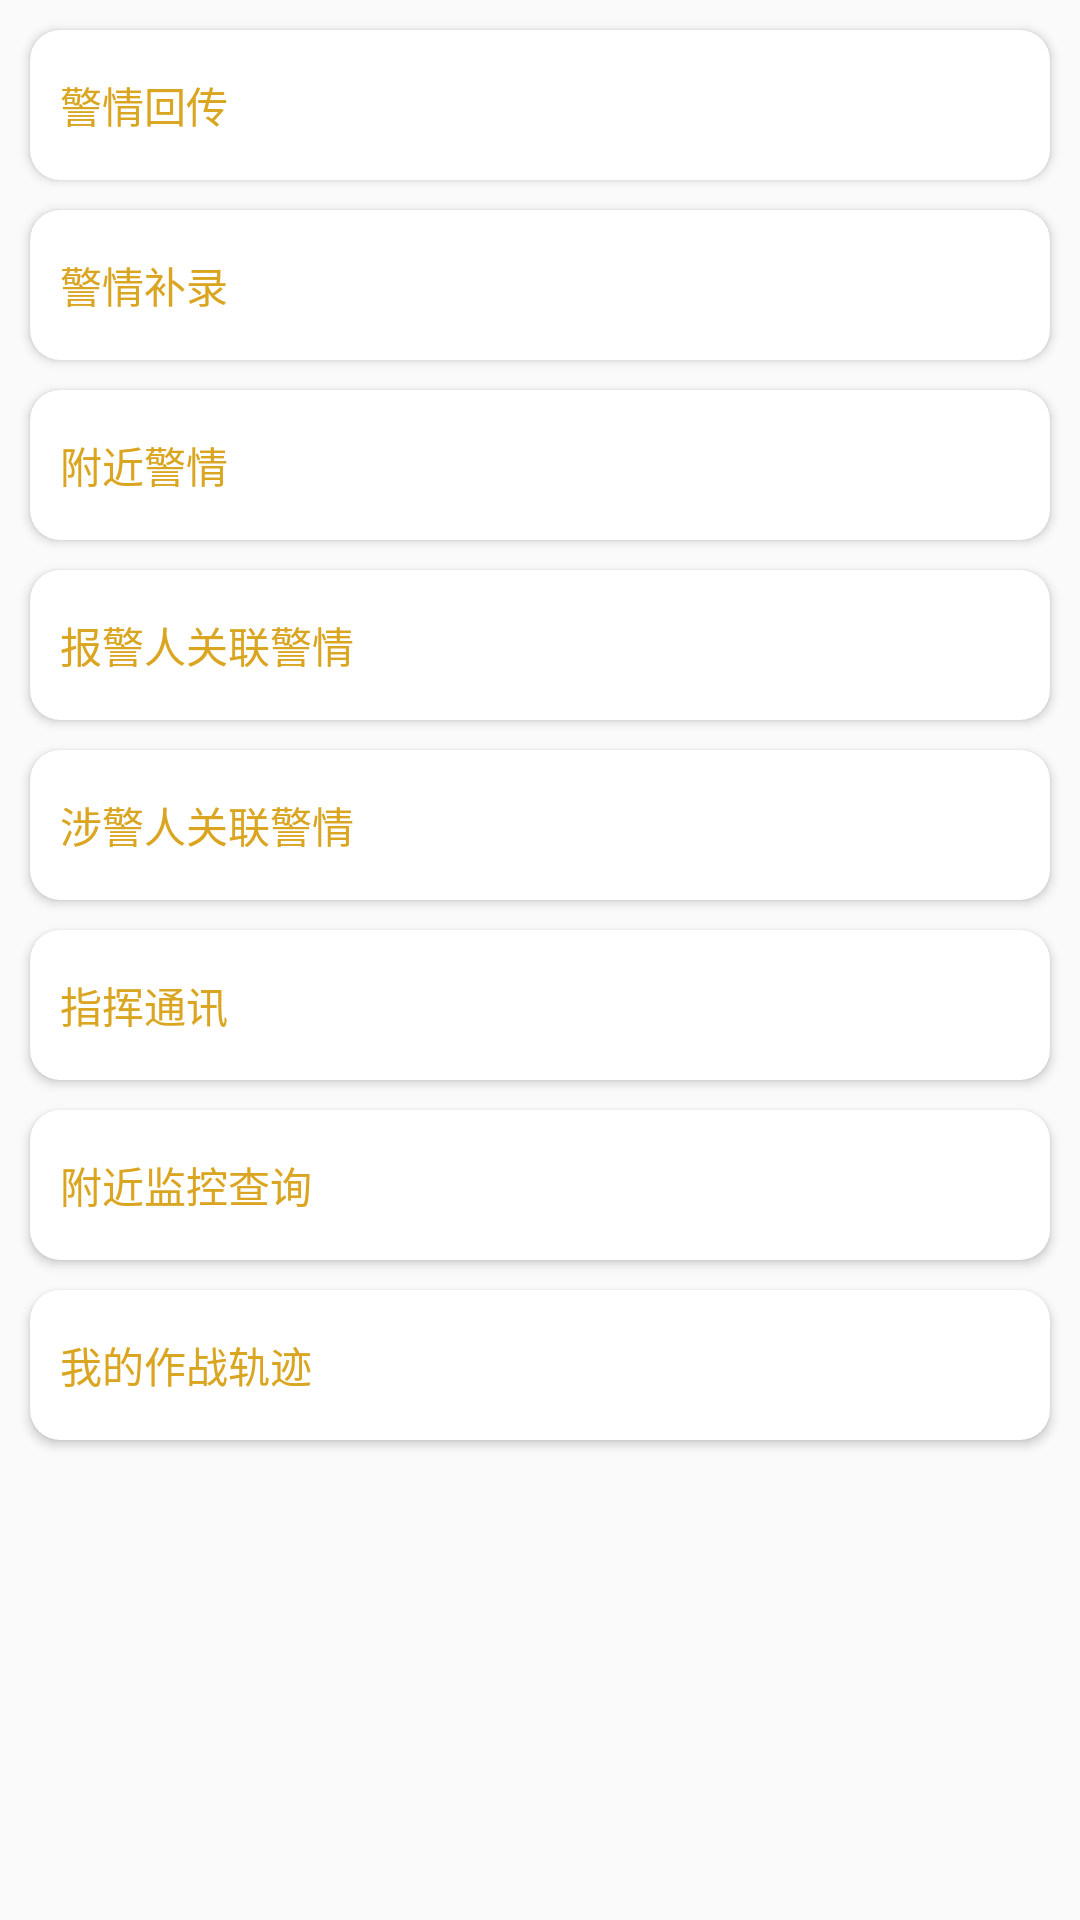

Reconstruct the res/layout file that produces this screen, plus the resources it refers to.
<!-- AndroidManifest.xml: application theme AppTheme -->
<!-- res/layout/content_fight.xml -->
<?xml version="1.0" encoding="utf-8"?>
<android.support.constraint.ConstraintLayout xmlns:android="http://schemas.android.com/apk/res/android"
    xmlns:app="http://schemas.android.com/apk/res-auto"
    xmlns:tools="http://schemas.android.com/tools"
    android:id="@+id/content_fight"
    android:layout_width="match_parent"
    android:layout_height="match_parent"
    tools:context="wgz.com.cx_ga_project.activity.FightActivity"
    tools:showIn="@layout/activity_fight">
<android.support.v4.widget.NestedScrollView
    android:layout_width="match_parent"
    android:layout_height="match_parent">

    <LinearLayout
        android:layout_width="match_parent"
        android:layout_height="match_parent"
        android:orientation="vertical"
        >

        <android.support.v7.widget.CardView
            android:layout_width="match_parent"
            android:layout_height="50dp"
            android:id="@+id/id_fight_upload"
            android:layout_marginLeft="10dp"
            android:layout_marginRight="10dp"
            android:layout_marginTop="10dp"
            app:cardBackgroundColor="@color/white"
            app:cardCornerRadius="10dp"
            app:contentPaddingLeft="10dp">

            <TextView
                android:layout_width="match_parent"
                android:layout_height="wrap_content"
                android:layout_gravity="center"
                android:text="警情回传"

                android:textColor="@color/goldenrod"

                />
        </android.support.v7.widget.CardView>
        <android.support.v7.widget.CardView
            android:layout_width="match_parent"
            android:layout_height="50dp"
            android:id="@+id/id_fight_bulu"
            android:layout_marginLeft="10dp"
            android:layout_marginRight="10dp"
            android:layout_marginTop="10dp"
            app:cardBackgroundColor="@color/white"
            app:cardCornerRadius="10dp"
            app:contentPaddingLeft="10dp">

            <TextView
                android:layout_width="match_parent"
                android:layout_height="wrap_content"
                android:layout_gravity="center"
                android:text="警情补录"

                android:textColor="@color/goldenrod"

                />
        </android.support.v7.widget.CardView>
        <android.support.v7.widget.CardView
            android:layout_width="match_parent"
            android:layout_height="50dp"
            android:id="@+id/id_fight_nearlyJQ"
            android:layout_marginLeft="10dp"
            android:layout_marginRight="10dp"
            android:layout_marginTop="10dp"
            app:cardBackgroundColor="@color/white"
            app:cardCornerRadius="10dp"
            app:contentPaddingLeft="10dp">

            <TextView
                android:layout_width="match_parent"
                android:layout_height="wrap_content"
                android:layout_gravity="center"
                android:text="附近警情"

                android:textColor="@color/goldenrod"

                />
        </android.support.v7.widget.CardView>
        <android.support.v7.widget.CardView
            android:layout_width="match_parent"
            android:layout_height="50dp"
            android:id="@+id/id_fight_BJR"
            android:layout_marginLeft="10dp"
            android:layout_marginRight="10dp"
            android:layout_marginTop="10dp"
            app:cardBackgroundColor="@color/white"
            app:cardCornerRadius="10dp"
            app:contentPaddingLeft="10dp">

            <TextView
                android:layout_width="match_parent"
                android:layout_height="wrap_content"
                android:layout_gravity="center"
                android:text="报警人关联警情"

                android:textColor="@color/goldenrod"

                />
        </android.support.v7.widget.CardView>
        <android.support.v7.widget.CardView
            android:layout_width="match_parent"
            android:layout_height="50dp"
            android:id="@+id/id_fight_SJR"
            android:layout_marginLeft="10dp"
            android:layout_marginRight="10dp"
            android:layout_marginTop="10dp"
            app:cardBackgroundColor="@color/white"
            app:cardCornerRadius="10dp"
            app:contentPaddingLeft="10dp">

            <TextView
                android:layout_width="match_parent"
                android:layout_height="wrap_content"
                android:layout_gravity="center"
                android:text="涉警人关联警情"

                android:textColor="@color/goldenrod"

                />
        </android.support.v7.widget.CardView>
        <android.support.v7.widget.CardView
            android:layout_width="match_parent"
            android:layout_height="50dp"
            android:id="@+id/id_fight_talk"
            android:layout_marginLeft="10dp"
            android:layout_marginRight="10dp"
            android:layout_marginTop="10dp"
            app:cardBackgroundColor="@color/white"
            app:cardCornerRadius="10dp"
            app:contentPaddingLeft="10dp">

            <TextView
                android:layout_width="match_parent"
                android:layout_height="wrap_content"
                android:layout_gravity="center"
                android:text="指挥通讯"

                android:textColor="@color/goldenrod"

                />
        </android.support.v7.widget.CardView>


        <android.support.v7.widget.CardView
            android:layout_width="match_parent"
            android:layout_height="50dp"
            android:id="@+id/id_fight_nearlyCamera"
            android:layout_marginLeft="10dp"
            android:layout_marginRight="10dp"
            android:layout_marginTop="10dp"
            app:cardBackgroundColor="@color/white"
            app:cardCornerRadius="10dp"
            app:contentPaddingLeft="10dp">

            <TextView
                android:layout_width="match_parent"
                android:layout_height="wrap_content"
                android:layout_gravity="center"
                android:text="附近监控查询"

                android:textColor="@color/goldenrod"

                />
        </android.support.v7.widget.CardView>

        <android.support.v7.widget.CardView
            android:layout_width="match_parent"
            android:layout_height="50dp"
            android:id="@+id/id_fight_way"
            android:layout_marginLeft="10dp"
            android:layout_marginRight="10dp"
            android:layout_marginTop="10dp"
            android:layout_marginBottom="20dp"
            app:cardBackgroundColor="@color/white"
            app:cardCornerRadius="10dp"
            app:contentPaddingLeft="10dp">

            <TextView
                android:layout_width="match_parent"
                android:layout_height="wrap_content"
                android:layout_gravity="center"
                android:text="我的作战轨迹"

                android:textColor="@color/goldenrod"

                />
        </android.support.v7.widget.CardView>

    </LinearLayout>

</android.support.v4.widget.NestedScrollView>


</android.support.constraint.ConstraintLayout>
<!-- resources referenced by this layout -->
<resources>
  <color name="goldenrod">#daa520</color>
  <color name="white">#ffffff</color>
  <style name="AppTheme" parent="Theme.AppCompat.Light.DarkActionBar">
          
          <item name="colorPrimary">@color/colorPrimary</item>
          <item name="colorPrimaryDark">@color/colorPrimaryDark</item>
          <item name="colorAccent">@color/colorAccent</item>
      </style>
  <color name="colorPrimary">#3F51B5</color>
  <color name="colorPrimaryDark">#303F9F</color>
  <color name="colorAccent">#FF4081</color>
</resources>
